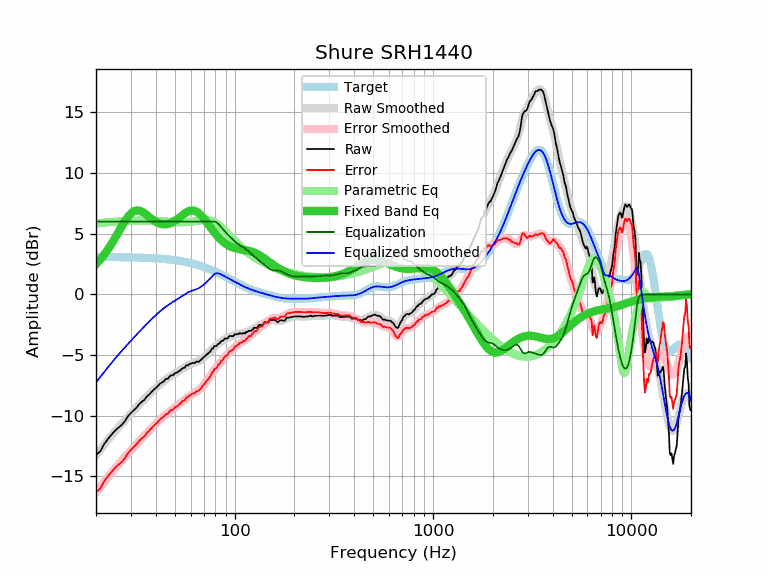

Values plotted in this chart, from the file beside it:
frequency, raw, error, smoothed, error_smoothed, equalization, parametric_eq, equalized_raw, equalized_smoothed, target
20, -13.24, -16.31, -13.27, -16.34, 6.00, 2.49, -7.24, -7.27, 3.08
21, -12.96, -16.03, -12.82, -15.90, 6.00, 2.87, -6.96, -6.82, 3.07
22, -12.35, -15.42, -12.40, -15.48, 6.00, 3.28, -6.35, -6.40, 3.07
23, -11.92, -14.99, -12.01, -15.08, 6.00, 3.72, -5.92, -6.01, 3.07
24, -11.55, -14.62, -11.63, -14.70, 6.00, 4.18, -5.55, -5.63, 3.07
25, -11.23, -14.29, -11.29, -14.35, 6.00, 4.67, -5.23, -5.29, 3.06
26, -10.98, -14.04, -10.96, -14.02, 6.00, 5.15, -4.98, -4.96, 3.06
27, -10.76, -13.82, -10.65, -13.71, 6.00, 5.62, -4.76, -4.65, 3.06
28, -10.45, -13.50, -10.36, -13.42, 6.00, 6.04, -4.45, -4.36, 3.05
29, -10.04, -13.09, -10.09, -13.14, 6.00, 6.40, -4.04, -4.09, 3.05
30, -9.79, -12.83, -9.83, -12.87, 6.00, 6.67, -3.79, -3.83, 3.04
31, -9.57, -12.61, -9.57, -12.61, 6.00, 6.84, -3.57, -3.57, 3.04
32, -9.35, -12.38, -9.33, -12.36, 6.00, 6.91, -3.35, -3.33, 3.03
33, -9.06, -12.08, -9.10, -12.12, 6.00, 6.90, -3.06, -3.10, 3.03
34, -8.86, -11.88, -8.88, -11.89, 6.00, 6.82, -2.86, -2.88, 3.02
35, -8.73, -11.74, -8.66, -11.67, 6.00, 6.70, -2.73, -2.66, 3.01
36, -8.44, -11.44, -8.46, -11.46, 6.00, 6.55, -2.44, -2.46, 3.00
37, -8.28, -11.27, -8.26, -11.26, 6.00, 6.40, -2.28, -2.26, 2.99
38, -8.08, -11.06, -8.07, -11.06, 6.00, 6.25, -2.08, -2.07, 2.99
39, -7.88, -10.85, -7.89, -10.87, 6.00, 6.11, -1.88, -1.89, 2.98
40, -7.73, -10.69, -7.72, -10.69, 6.00, 5.99, -1.73, -1.72, 2.96
41, -7.57, -10.52, -7.56, -10.51, 6.00, 5.90, -1.57, -1.56, 2.95
42, -7.37, -10.31, -7.41, -10.35, 6.00, 5.83, -1.37, -1.41, 2.94
43, -7.27, -10.20, -7.27, -10.20, 6.00, 5.79, -1.27, -1.27, 2.93
44, -7.17, -10.08, -7.14, -10.05, 6.00, 5.77, -1.17, -1.14, 2.91
45, -6.97, -9.87, -7.02, -9.92, 6.00, 5.77, -0.97, -1.02, 2.90
46, -6.97, -9.85, -6.91, -9.79, 6.00, 5.79, -0.97, -0.91, 2.88
47, -6.77, -9.64, -6.81, -9.67, 6.00, 5.84, -0.77, -0.81, 2.87
48, -6.67, -9.52, -6.71, -9.56, 6.00, 5.90, -0.67, -0.71, 2.85
49, -6.67, -9.50, -6.62, -9.45, 6.00, 5.97, -0.67, -0.62, 2.83
50, -6.50, -9.31, -6.53, -9.34, 6.00, 6.06, -0.50, -0.53, 2.81
51, -6.47, -9.26, -6.44, -9.24, 6.00, 6.16, -0.47, -0.44, 2.79
52, -6.37, -9.14, -6.35, -9.13, 6.00, 6.26, -0.37, -0.35, 2.77
53, -6.29, -9.04, -6.26, -9.02, 6.00, 6.37, -0.29, -0.26, 2.75
54, -6.17, -8.90, -6.17, -8.90, 6.00, 6.47, -0.17, -0.17, 2.73
55, -6.07, -8.77, -6.09, -8.79, 6.00, 6.57, -0.07, -0.09, 2.71
56, -6.06, -8.74, -6.00, -8.68, 6.00, 6.66, -0.06, -0.00, 2.68
57, -5.86, -8.52, -5.92, -8.58, 6.00, 6.75, 0.14, 0.08, 2.66
58, -5.86, -8.49, -5.85, -8.48, 6.00, 6.81, 0.14, 0.15, 2.63
59, -5.76, -8.36, -5.79, -8.39, 6.00, 6.86, 0.24, 0.21, 2.60
60, -5.73, -8.30, -5.74, -8.31, 6.00, 6.90, 0.27, 0.26, 2.57
61, -5.66, -8.21, -5.70, -8.24, 6.00, 6.91, 0.34, 0.30, 2.55
62, -5.66, -8.18, -5.66, -8.18, 6.00, 6.90, 0.34, 0.34, 2.52
63, -5.66, -8.14, -5.62, -8.11, 6.00, 6.87, 0.34, 0.38, 2.49
64, -5.56, -8.01, -5.59, -8.04, 6.00, 6.83, 0.44, 0.41, 2.45
65, -5.56, -7.98, -5.54, -7.97, 6.00, 6.76, 0.44, 0.46, 2.42
66, -5.56, -7.95, -5.49, -7.88, 6.00, 6.68, 0.44, 0.51, 2.39
67, -5.46, -7.81, -5.43, -7.78, 6.00, 6.58, 0.54, 0.57, 2.35
68, -5.36, -7.68, -5.36, -7.68, 6.00, 6.48, 0.64, 0.64, 2.32
69, -5.26, -7.54, -5.28, -7.56, 6.00, 6.36, 0.74, 0.72, 2.29
70, -5.17, -7.42, -5.19, -7.44, 6.00, 6.24, 0.83, 0.81, 2.25
71, -5.08, -7.29, -5.10, -7.31, 6.00, 6.11, 0.92, 0.90, 2.21
72, -5.00, -7.17, -5.01, -7.18, 6.00, 5.98, 1.00, 0.99, 2.18
73, -4.92, -7.06, -4.91, -7.05, 6.00, 5.85, 1.08, 1.09, 2.14
74, -4.83, -6.93, -4.81, -6.91, 6.00, 5.72, 1.17, 1.19, 2.10
75, -4.76, -6.82, -4.71, -6.77, 6.00, 5.59, 1.24, 1.29, 2.06
76, -4.63, -6.65, -4.62, -6.64, 6.00, 5.46, 1.37, 1.38, 2.02
77, -4.46, -6.44, -4.52, -6.50, 6.00, 5.34, 1.54, 1.48, 1.98
78, -4.46, -6.40, -4.43, -6.37, 6.00, 5.22, 1.54, 1.57, 1.94
79, -4.26, -6.16, -4.35, -6.25, 6.00, 5.10, 1.74, 1.65, 1.90
... 553 more rows
